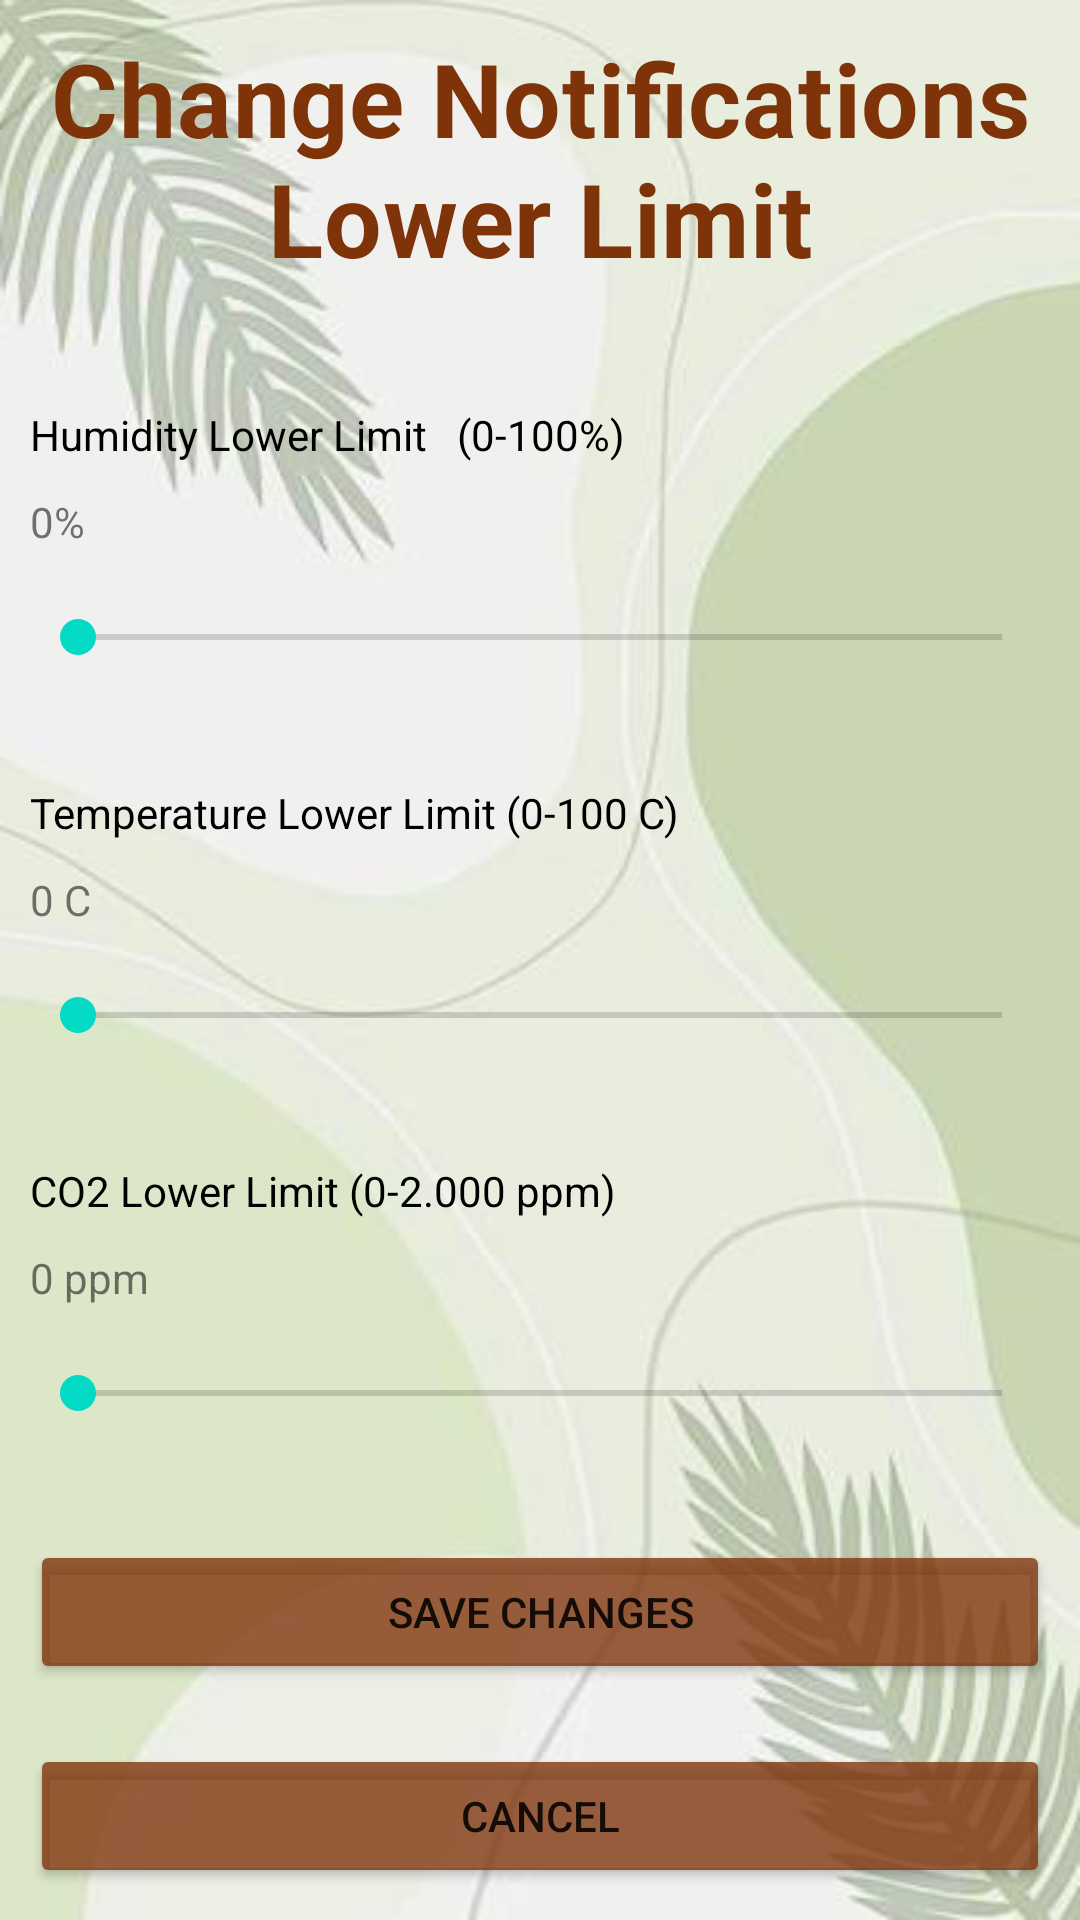

Reconstruct the res/layout file that produces this screen, plus the resources it refers to.
<!-- AndroidManifest.xml: application theme Theme.VirtualGardernerAssistant -->
<!-- res/layout/activity_not_min_limit.xml -->
<LinearLayout xmlns:android="http://schemas.android.com/apk/res/android"
    xmlns:tools="http://schemas.android.com/tools"
    android:layout_width="match_parent"
    android:layout_height="match_parent"
    android:padding="10dp"
    android:orientation="vertical"
    android:gravity="center_horizontal"
    tools:context=".ActivityChangeNotMinLimit"
    android:background="@drawable/background_leaves"
    >

    <ScrollView
        android:layout_width="match_parent"
        android:layout_height="match_parent" >

        <LinearLayout
            android:layout_width="match_parent"
            android:layout_height="match_parent"
            android:orientation="vertical">
    <TextView
        style="@style/TextAppearance.MaterialComponents.Headline4"
        android:layout_width="match_parent"
        android:layout_height="wrap_content"
        android:text="Change Notifications Lower Limit"
        android:textAlignment="center"
        android:textColor="#FF7E3309"
        android:textStyle="bold"
        android:layout_marginBottom="20dp"
        />


    
    <TextView
        android:layout_width="match_parent"
        android:layout_height="wrap_content"
        android:paddingTop="20dp"
        android:text="Humidity Lower Limit   (0-100%)"
        android:layout_marginBottom="10dp"
        android:textColor="#000000"
        />
    <TextView
        android:id="@+id/textViewNotMinLimit"
        android:layout_width="match_parent"
        android:layout_height="wrap_content"
        android:paddingTop="0dp"
        android:text="0%"
        android:layout_marginBottom="20dp"
        />

    <SeekBar
        android:id="@+id/seekBarMinHumidity"
        android:layout_width="match_parent"
        android:layout_height="wrap_content"
        android:min="0"
        android:max="100"
        android:layout_marginBottom="20dp"
        />


    
    <TextView
        android:layout_width="match_parent"
        android:layout_height="wrap_content"
        android:paddingTop="20dp"
        android:text="Temperature Lower Limit (0-100 C)"
        android:layout_marginBottom="10dp"
        android:textColor="#000000"
        />

    <TextView
        android:id="@+id/textViewNotMinLimit2"
        android:layout_width="match_parent"
        android:layout_height="wrap_content"
        android:paddingTop="0dp"
        android:text="0 C"
        android:layout_marginBottom="20dp"
        />

    <SeekBar
        android:id="@+id/seekBarMinTemp"
        android:layout_width="match_parent"
        android:layout_height="wrap_content"
        android:min="0"
        android:max="100"
        android:layout_marginBottom="20dp"
        />

    
    <TextView
        android:layout_width="match_parent"
        android:layout_height="wrap_content"
        android:paddingTop="20dp"
        android:text="CO2 Lower Limit (0-2.000 ppm)"
        android:layout_marginBottom="10dp"
        android:textColor="#000000"
        />

    <TextView
        android:id="@+id/textViewNotMinLimit3"
        android:layout_width="match_parent"
        android:layout_height="wrap_content"
        android:paddingTop="0dp"
        android:text="0 ppm"
        android:layout_marginBottom="20dp"
        />

    <SeekBar
        android:id="@+id/seekBarMinCO2"
        android:layout_width="match_parent"
        android:layout_height="wrap_content"
        android:min="0"
        android:max="2000"
        android:layout_marginBottom="20dp"
        />


    
    <Button
        android:id="@+id/saveNotMinLimitBtn"
        android:layout_width="match_parent"
        android:layout_height="wrap_content"
        android:layout_marginTop="20dp"
        android:backgroundTint="#C77E3309"
        android:text="Save Changes"
        android:orientation="horizontal"
        />

    
    <Button
        android:id="@+id/cancelNotMinLimitBtn"
        android:layout_width="match_parent"
        android:layout_height="wrap_content"
        android:layout_marginTop="20dp"
        android:backgroundTint="#C77E3309"
        android:text="Cancel"
        android:orientation="horizontal"
        />


</LinearLayout>
</ScrollView>
    </LinearLayout>
<!-- resources referenced by this layout -->
<resources>
  <!-- drawable background_leaves: jpg bitmap (drawable, 13964 bytes) -->
  <style name="Theme.VirtualGardernerAssistant" parent="Theme.MaterialComponents.DayNight.DarkActionBar">
          
          <item name="colorPrimary">@color/purple_500</item>
          <item name="colorPrimaryVariant">@color/purple_700</item>
          <item name="colorOnPrimary">@color/white</item>
          
          <item name="colorSecondary">@color/teal_200</item>
          <item name="colorSecondaryVariant">@color/teal_700</item>
          <item name="colorOnSecondary">@color/black</item>
          
          <item name="android:statusBarColor">?attr/colorPrimaryVariant</item>
          
      </style>
  <!-- not gathered from this repository: default colours our renderer supplied (Android Studio template values) -->
  <color name="purple_500">#FF6200EE</color>
  <color name="purple_700">#FF3700B3</color>
  <color name="teal_200">#FF03DAC5</color>
  <color name="teal_700">#FF018786</color>
  <color name="black">#FF000000</color>
  <color name="white">#FFFFFFFF</color>
</resources>
